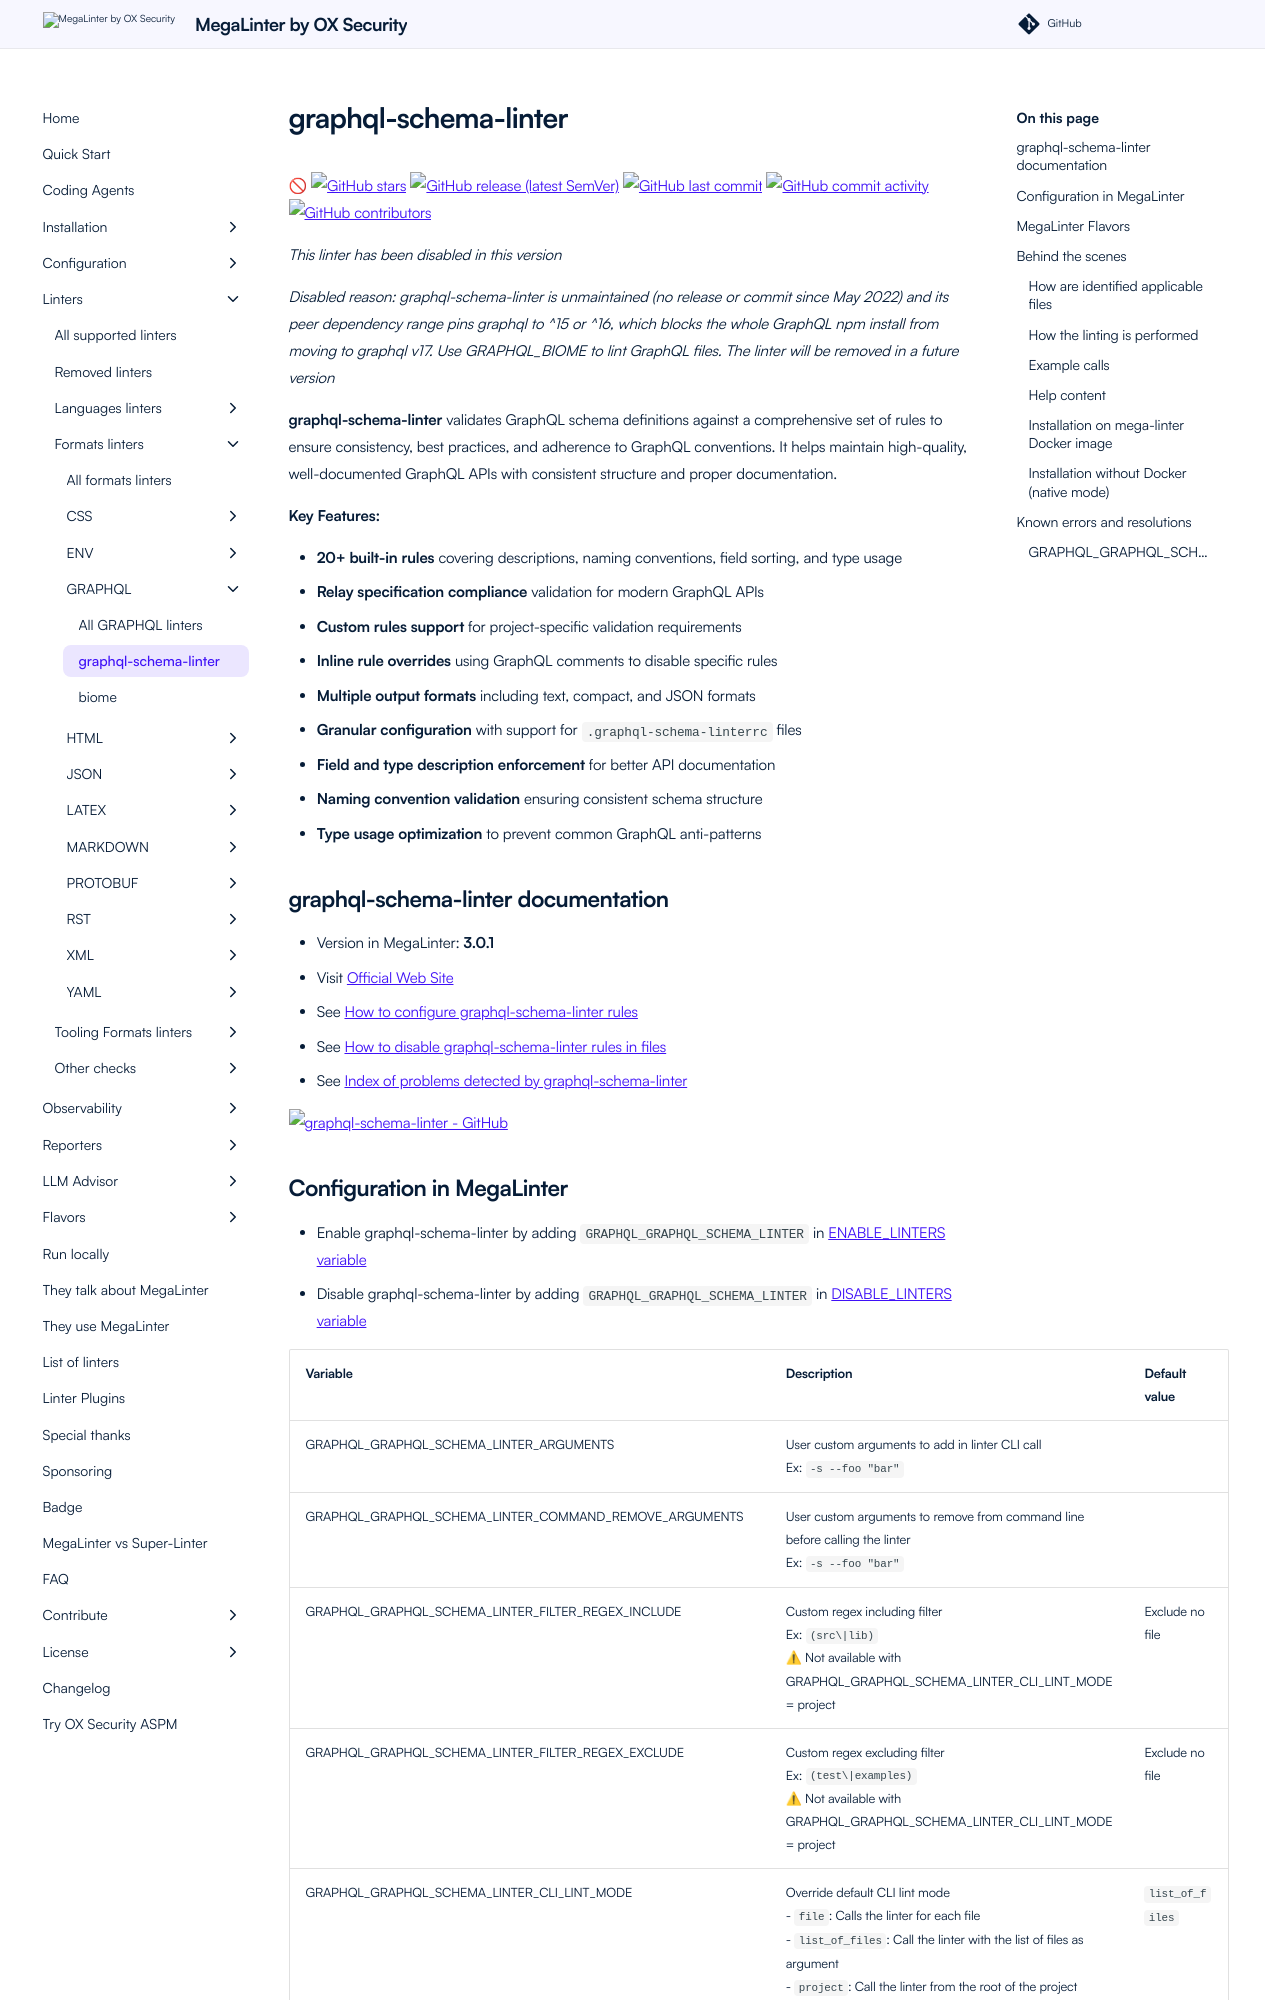

repository: oxsecurity/megalinter · page: beta/descriptors/graphql_graphql_schema_linter/index.html · generator: mkdocs

---
title: graphql-schema-linter configuration in MegaLinter
description: How to use graphql-schema-linter (configure, ignore files, ignore errors, help & version documentations) to analyze GRAPHQL files
---
<!-- markdownlint-disable MD033 MD041 MD046 -->
<!-- @generated by .automation/build.py, please don't update manually -->
# graphql-schema-linter
<span title="Disabled: graphql-schema-linter is unmaintained (no release or commit since May 2022) and its peer dependency range pins graphql to ^15 or ^16, which blocks the whole GraphQL npm install from moving to graphql v17. Use GRAPHQL_BIOME to lint GraphQL files. The linter will be removed in a future version">🚫</span> [![GitHub stars](https://img.shields.io/github/stars/cjoudrey/graphql-schema-linter?cacheSeconds=3600)](https://github.com/cjoudrey/graphql-schema-linter) [![GitHub release (latest SemVer)](https://img.shields.io/github/v/release/cjoudrey/graphql-schema-linter?sort=semver)](https://github.com/cjoudrey/graphql-schema-linter/releases) [![GitHub last commit](https://img.shields.io/github/last-commit/cjoudrey/graphql-schema-linter)](https://github.com/cjoudrey/graphql-schema-linter/commits) [![GitHub commit activity](https://img.shields.io/github/commit-activity/y/cjoudrey/graphql-schema-linter)](https://github.com/cjoudrey/graphql-schema-linter/graphs/commit-activity/) [![GitHub contributors](https://img.shields.io/github/contributors/cjoudrey/graphql-schema-linter)](https://github.com/cjoudrey/graphql-schema-linter/graphs/contributors/)

_This linter has been disabled in this version_

_Disabled reason: graphql-schema-linter is unmaintained (no release or commit since May 2022) and its peer dependency range pins graphql to ^15 or ^16, which blocks the whole GraphQL npm install from moving to graphql v17. Use GRAPHQL_BIOME to lint GraphQL files. The linter will be removed in a future version_

**graphql-schema-linter** validates GraphQL schema definitions against a comprehensive set of rules to ensure consistency, best practices, and adherence to GraphQL conventions. It helps maintain high-quality, well-documented GraphQL APIs with consistent structure and proper documentation.

**Key Features:**

- **20+ built-in rules** covering descriptions, naming conventions, field sorting, and type usage
- **Relay specification compliance** validation for modern GraphQL APIs
- **Custom rules support** for project-specific validation requirements
- **Inline rule overrides** using GraphQL comments to disable specific rules
- **Multiple output formats** including text, compact, and JSON formats
- **Granular configuration** with support for `.graphql-schema-linterrc` files
- **Field and type description enforcement** for better API documentation
- **Naming convention validation** ensuring consistent schema structure
- **Type usage optimization** to prevent common GraphQL anti-patterns

## graphql-schema-linter documentation

- Version in MegaLinter: **3.0.1**
- Visit [Official Web Site](https://github.com/cjoudrey/graphql-schema-linter#readme){target=_blank}
- See [How to configure graphql-schema-linter rules](https://github.com/cjoudrey/graphql-schema-linter#configuration-file){target=_blank}
- See [How to disable graphql-schema-linter rules in files](https://github.com/cjoudrey/graphql-schema-linter#inline-rule-overrides){target=_blank}
- See [Index of problems detected by graphql-schema-linter](https://github.com/cjoudrey/graphql-schema-linter#built-in-rules){target=_blank}

[![graphql-schema-linter - GitHub](https://github-stats-extended.vercel.app/api/pin/?username=cjoudrey&repo=graphql-schema-linter&show_owner=true)](https://github.com/cjoudrey/graphql-schema-linter){target=_blank}
